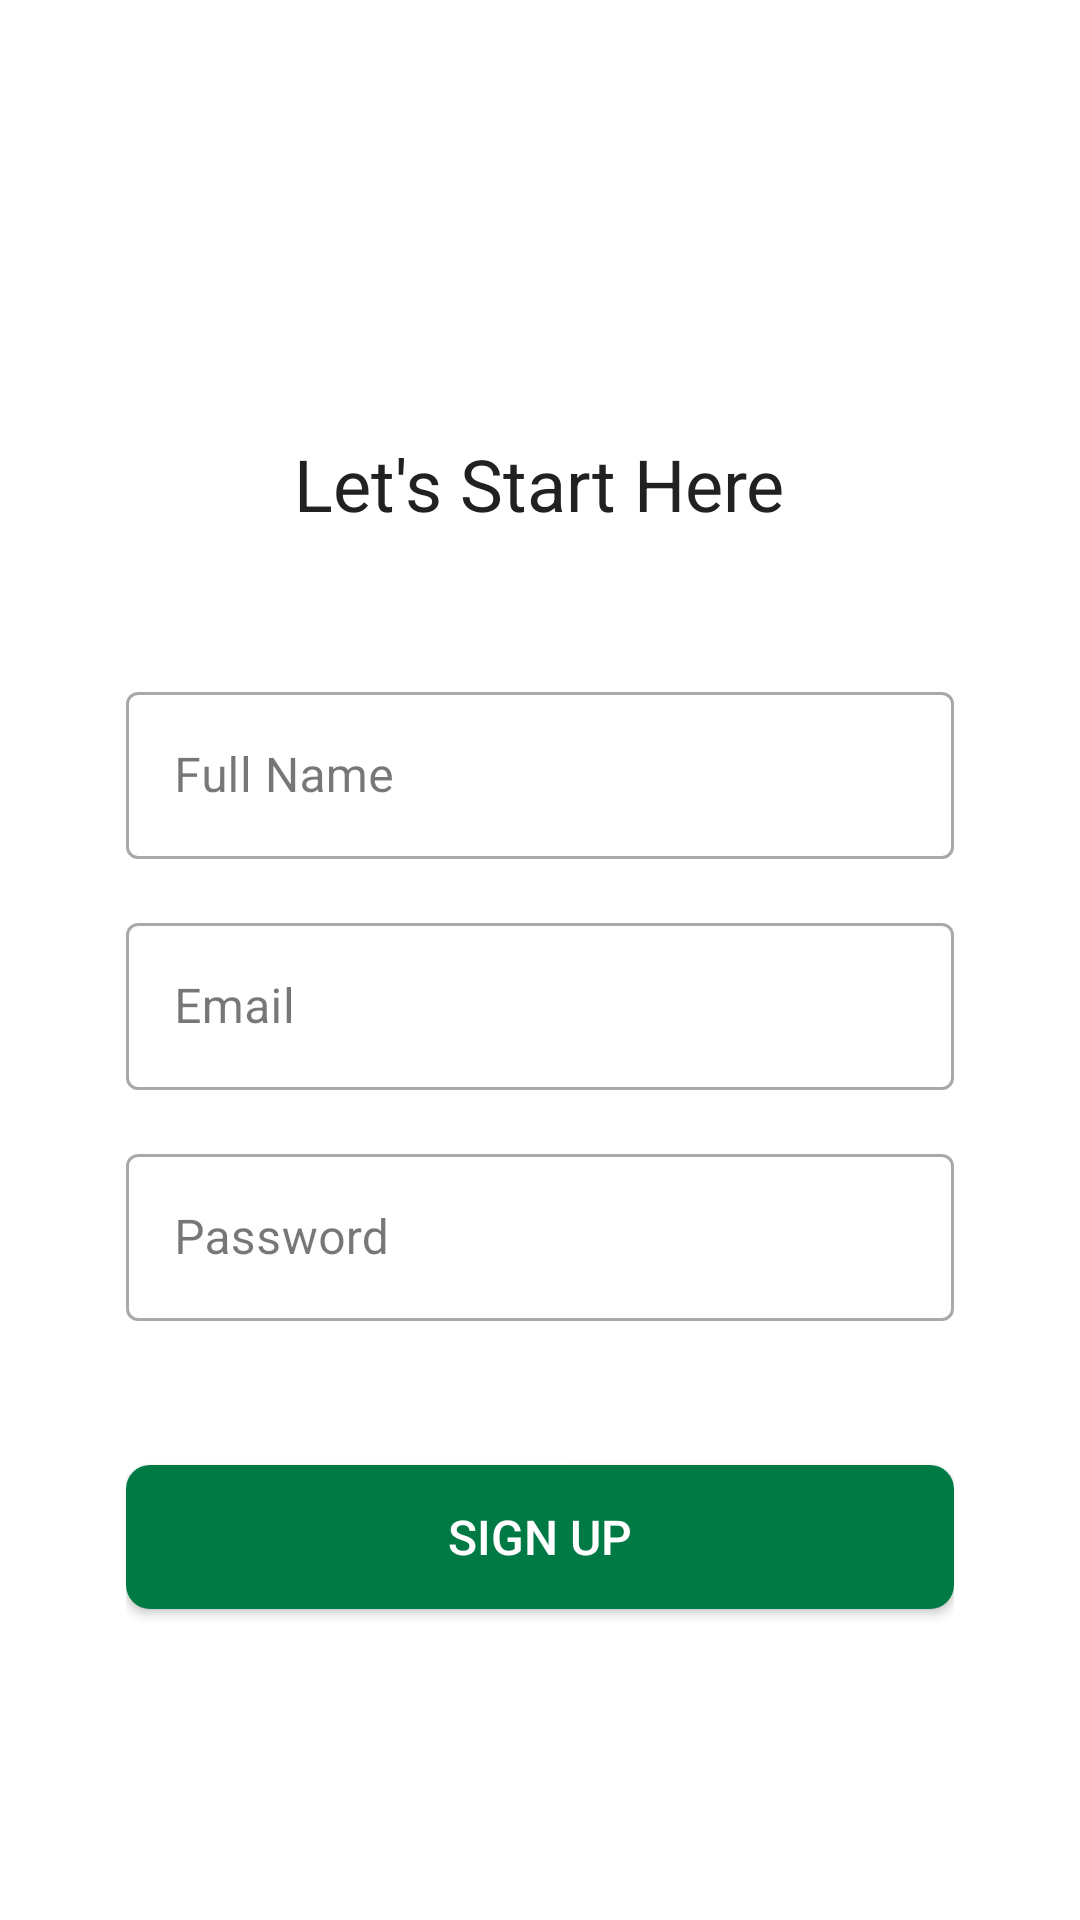

Write the Android layout XML for this screen, with the resource values it uses.
<!-- AndroidManifest.xml: application theme Theme.EassyAppointmentFE -->
<!-- res/layout/activity_sign_up.xml -->
<LinearLayout xmlns:android="http://schemas.android.com/apk/res/android"
    xmlns:tools="http://schemas.android.com/tools"
    android:layout_width="match_parent"
    android:layout_height="match_parent"
    android:background="@color/white"
    android:gravity="center_horizontal"
    android:orientation="vertical"
    android:padding="42dp"
    tools:context=".authActivity.SignUpActivity">

    <Space
        android:layout_width="match_parent"
        android:layout_height="72dp" />

    <TextView
        android:id="@+id/textViewLoginPrompt"
        android:layout_width="wrap_content"
        android:layout_height="wrap_content"
        android:layout_marginBottom="12dp"
        android:textColor="@color/secondary_text_color"
        android:textSize="14sp"
        android:layout_gravity="center_horizontal" />


    <TextView
        android:id="@+id/textViewTitle"
        android:layout_width="wrap_content"
        android:layout_height="wrap_content"
        android:layout_marginBottom="48dp"
        android:text="@string/let_s_start_here"
        android:textColor="@color/primary_text_color"
        android:textSize="24sp" />

    <com.google.android.material.textfield.TextInputLayout
        style="@style/Widget.MaterialComponents.TextInputLayout.OutlinedBox"
        android:layout_width="match_parent"
        android:layout_height="wrap_content"
        android:layout_marginBottom="16dp">

        <EditText
            android:id="@+id/userName"
            android:layout_width="match_parent"
            android:layout_height="wrap_content"
            android:hint="@string/full_name"
            android:inputType="textPersonName"
            android:paddingStart="16dp"
            android:paddingEnd="16dp"
            android:textColor="@color/primary_text_color"
            android:textSize="16sp" />
    </com.google.android.material.textfield.TextInputLayout>

    <com.google.android.material.textfield.TextInputLayout
        style="@style/Widget.MaterialComponents.TextInputLayout.OutlinedBox"
        android:layout_width="match_parent"
        android:layout_height="wrap_content"
        android:layout_marginBottom="16dp">

        <EditText
            android:id="@+id/userEmailAddress"
            android:layout_width="match_parent"
            android:layout_height="wrap_content"
            android:hint="Email"
            android:inputType="textEmailAddress"
            android:paddingStart="16dp"
            android:paddingEnd="16dp"
            android:textColor="@color/primary_text_color"
            android:textSize="16sp" />
    </com.google.android.material.textfield.TextInputLayout>

    <com.google.android.material.textfield.TextInputLayout
        style="@style/Widget.MaterialComponents.TextInputLayout.OutlinedBox"
        android:layout_width="match_parent"
        android:layout_height="wrap_content"
        android:layout_marginBottom="24dp">

        <EditText
            android:id="@+id/userPassword"
            android:layout_width="match_parent"
            android:layout_height="wrap_content"
            android:hint="@string/password"
            android:inputType="textPassword"
            android:paddingStart="16dp"
            android:paddingEnd="16dp"
            android:textColor="@color/primary_text_color"
            android:textSize="16sp" />
    </com.google.android.material.textfield.TextInputLayout>

    <Button
        android:id="@+id/signUpButton"
        android:layout_width="match_parent"
        android:layout_height="48dp"
        android:layout_marginTop="24dp"
        android:layout_marginBottom="32dp"
        android:background="@drawable/button_background"
        android:text="@string/sign_up"
        android:textColor="@color/button_text_color"
        android:textSize="16sp" />

</LinearLayout>
<!-- resources referenced by this layout -->
<resources>
  <color name="button_text_color">#FFFFFF</color>
  <color name="primary_text_color">#212121</color>
  <color name="secondary_text_color">#757575</color>
  <color name="white">#FFFFFF</color>
  <!-- drawable button_background (drawable) -->
  <shape xmlns:android="http://schemas.android.com/apk/res/android">
      <corners android:radius="8dp" />
      <solid android:color="#007A45" />
  </shape>
  <string name="full_name">Full Name</string>
  <string name="let_s_start_here">Let\'s Start Here</string>
  <string name="password">Password</string>
  <string name="sign_up">Sign Up</string>
  <style name="Theme.EassyAppointmentFE" parent="Base.Theme.EassyAppointmentFE" />
  <style name="Base.Theme.EassyAppointmentFE" parent="Theme.Material3.DayNight.NoActionBar">
      </style>
</resources>
